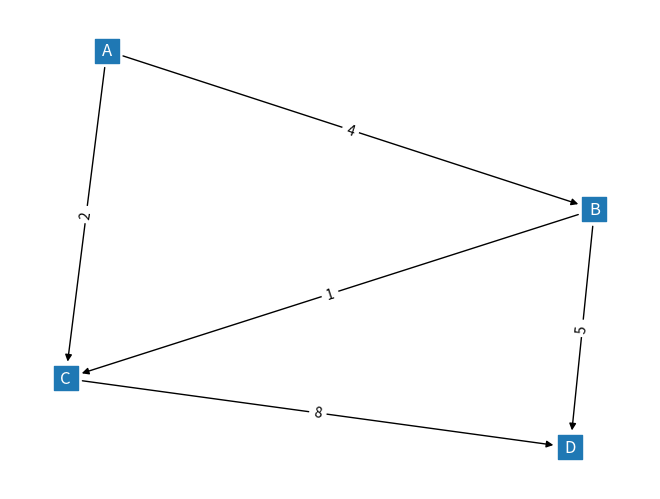

Generate this figure with matplotlib:
from heapq import heapify, heappush, heappop
import matplotlib.pyplot as plt
import networkx as nx

def show_graph(G, custom_node_positions=None, node_labels=None): #G is the graph we want to display when calling this function.
    plt.figure() # this function creates a new indow or 'figure' to draw the graph.
    if custom_node_positions== None:
        pos = nx.spring_layout (G) # this funtion uses networkX's spring layout in order to calculate where each node should be plotted
        #if the custom_node_positions variable has not been provided, the provided G variable will be used to automaticcally position the nodes. 
    else :
      pos=custom_node_positions # else the custom node positions will be used.


    weight_labels = nx.get_edge_attributes(G, 'weight')  # this obtains the weight attributes for evey edge of the graph.
    nx.draw(G, pos, font_color='white' , node_shape = 's', with_labels = True , ) #draws the graph.
    output = nx.draw_networkx_edge_labels(G,pos, edge_labels=weight_labels) # adds the edge weights. 
    #you can use pos for multiple drawing functions, the function tself will work out where to plot it, mathmatically in relation the the positioning of the nodes.
    if node_labels!=None: 
        pos2 = {k: (v[0] + 0.05) for (k,v) in pos.items()} 
        nx.draw_networkx_labels(G, pos2, labels-node_labels, font_color='r')


G = nx.DiGraph() #created a directed graph and saves it as G

G.add_weighted_edges_from([
    ('A', 'B', 4),
    ('A', 'C', 2),
    ('B', 'C', 1),
    ('B', 'D', 5),
    ('C', 'D', 8)
]) # adds nodes between A, B, C and D with weights connecting them. 
#when using the .add_weighted_edges_from method, the first two elements of each tuple are the nodes and the third element is the weight of the edge connecting them, so it looks like (node1, node2, weight).
#this will be important when using the get_edge_attributes method to get the weights of the edges for display on the graph.

show_graph(G) # calls the graph function to draw the graph
plt.show() #displays th graph 
